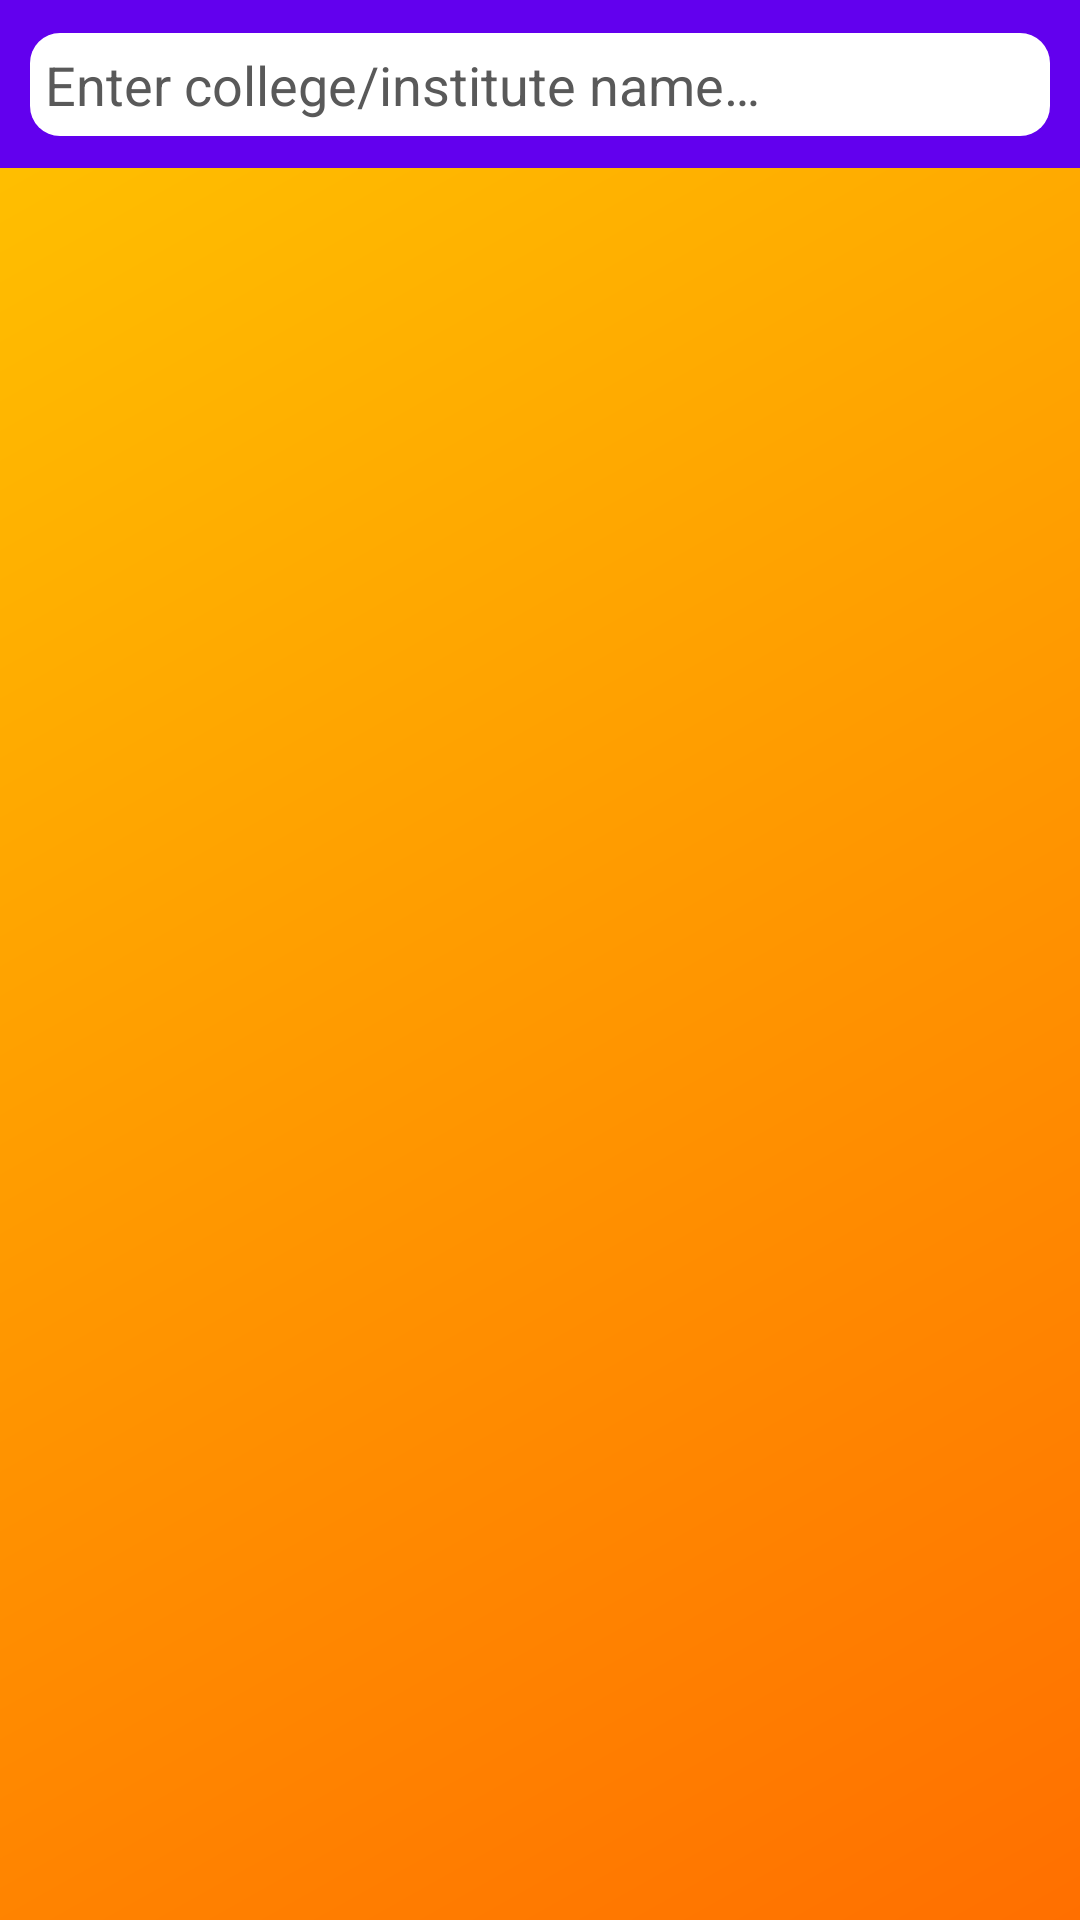

The Android layout XML behind this screen, and the referenced resources:
<!-- AndroidManifest.xml: fallback theme Theme.MaterialComponents.DayNight.NoActionBar -->
<!-- res/layout/activity_list_of_colleges.xml -->
<?xml version="1.0" encoding="utf-8"?>
<RelativeLayout xmlns:android="http://schemas.android.com/apk/res/android"
    xmlns:tools="http://schemas.android.com/tools"
    android:layout_width="match_parent"
    android:layout_height="match_parent"
    tools:context=".list_of_colleges"
    android:background="@drawable/gradaf"
    >

    <androidx.appcompat.widget.Toolbar
        android:id="@+id/toolbar"
        android:layout_width="match_parent"
        android:layout_height="wrap_content"
        android:background="?attr/colorPrimary"
        android:minHeight="?attr/actionBarSize"
        android:theme="?attr/actionBarTheme" />

    <EditText
        android:id="@+id/editText"
        android:layout_width="match_parent"
        android:layout_height="wrap_content"
        android:layout_marginStart="10dp"
        android:layout_marginTop="11dp"
        android:layout_marginEnd="10dp"
        android:background="@drawable/search_rect"
        android:hint="@string/search_clg"
        android:inputType="text"
        android:padding="5dp"
        android:textColorHint="#595959" />

    <ListView
        android:id="@+id/listView"
        android:layout_width="match_parent"
        android:layout_height="wrap_content"
        android:layout_marginTop="55dp"
        android:padding="10dp"
        android:divider="@android:color/background_dark"
        android:dividerHeight="1dp" />
</RelativeLayout>
<!-- resources referenced by this layout -->
<resources>
  <!-- drawable gradaf (drawable) -->
  <?xml version="1.0" encoding="utf-8"?>
  <shape xmlns:android="http://schemas.android.com/apk/res/android">
      <gradient
          android:angle="135"
          android:endColor="#FFC400"
          android:startColor="#FF6F00" />
  </shape>
  <!-- drawable search_rect (drawable) -->
  <shape xmlns:android="http://schemas.android.com/apk/res/android"
      android:shape="rectangle" android:padding="10dp">
      <solid android:color="#FFFFFF"/>
      <corners
          android:radius="10dp"/>
  </shape>
  <string name="search_clg">Enter college/institute name…</string>
</resources>
